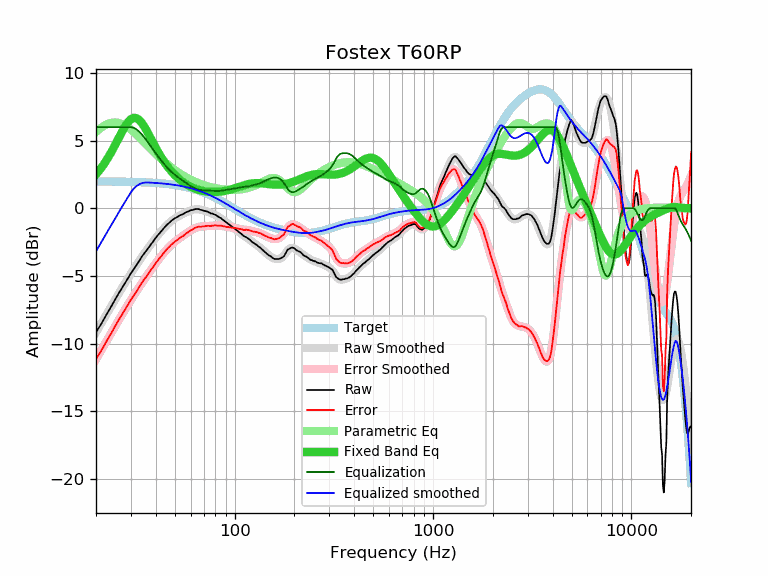

Source data for this figure (header and first rows):
frequency, raw, error, smoothed, error_smoothed, equalization, parametric_eq, equalized_raw, equalized_smoothed, target
20, -9.15, -11.13, -9.18, -11.16, 6.00, 2.51, -3.15, -3.18, 1.98
21, -8.68, -10.66, -8.65, -10.63, 6.00, 2.88, -2.68, -2.65, 1.98
22, -8.15, -10.13, -8.14, -10.12, 6.00, 3.29, -2.15, -2.14, 1.98
23, -7.66, -9.64, -7.65, -9.63, 6.00, 3.74, -1.66, -1.65, 1.98
24, -7.20, -9.17, -7.19, -9.16, 6.00, 4.21, -1.20, -1.19, 1.97
25, -6.73, -8.70, -6.74, -8.71, 6.00, 4.69, -0.73, -0.74, 1.97
26, -6.30, -8.27, -6.32, -8.29, 6.00, 5.18, -0.30, -0.32, 1.97
27, -5.91, -7.88, -5.91, -7.88, 6.00, 5.63, 0.09, 0.09, 1.97
28, -5.53, -7.49, -5.53, -7.49, 6.00, 6.04, 0.47, 0.47, 1.96
29, -5.17, -7.13, -5.17, -7.12, 6.00, 6.37, 0.83, 0.83, 1.96
30, -4.80, -6.75, -4.82, -6.77, 6.00, 6.59, 1.20, 1.18, 1.95
31, -4.50, -6.45, -4.49, -6.44, 5.94, 6.69, 1.44, 1.45, 1.95
32, -4.21, -6.15, -4.19, -6.13, 5.83, 6.66, 1.62, 1.65, 1.94
33, -3.90, -5.83, -3.89, -5.83, 5.66, 6.54, 1.76, 1.77, 1.93
34, -3.59, -5.52, -3.61, -5.54, 5.46, 6.32, 1.87, 1.85, 1.93
35, -3.33, -5.25, -3.35, -5.27, 5.24, 6.05, 1.91, 1.90, 1.92
36, -3.11, -5.02, -3.09, -5.01, 5.01, 5.74, 1.90, 1.91, 1.91
37, -2.86, -4.76, -2.85, -4.76, 4.76, 5.42, 1.90, 1.90, 1.90
38, -2.63, -4.52, -2.62, -4.52, 4.52, 5.09, 1.89, 1.89, 1.89
39, -2.42, -4.30, -2.40, -4.29, 4.29, 4.78, 1.87, 1.88, 1.88
40, -2.19, -4.06, -2.20, -4.07, 4.07, 4.47, 1.88, 1.87, 1.87
41, -1.99, -3.85, -2.00, -3.86, 3.86, 4.19, 1.87, 1.86, 1.86
42, -1.81, -3.66, -1.81, -3.66, 3.66, 3.93, 1.85, 1.85, 1.85
43, -1.64, -3.48, -1.63, -3.47, 3.47, 3.68, 1.83, 1.84, 1.84
44, -1.47, -3.29, -1.47, -3.29, 3.29, 3.46, 1.82, 1.82, 1.82
45, -1.30, -3.11, -1.31, -3.12, 3.12, 3.25, 1.82, 1.81, 1.81
46, -1.16, -2.95, -1.17, -2.97, 2.97, 3.06, 1.81, 1.79, 1.79
47, -1.05, -2.83, -1.05, -2.82, 2.82, 2.88, 1.77, 1.78, 1.78
48, -0.92, -2.68, -0.93, -2.69, 2.69, 2.72, 1.77, 1.76, 1.76
49, -0.83, -2.57, -0.83, -2.58, 2.58, 2.58, 1.75, 1.74, 1.74
50, -0.74, -2.46, -0.75, -2.47, 2.47, 2.44, 1.73, 1.72, 1.72
51, -0.67, -2.37, -0.67, -2.37, 2.37, 2.32, 1.70, 1.70, 1.70
52, -0.60, -2.28, -0.59, -2.28, 2.28, 2.21, 1.68, 1.68, 1.68
53, -0.52, -2.18, -0.53, -2.19, 2.19, 2.10, 1.67, 1.66, 1.66
54, -0.48, -2.12, -0.47, -2.10, 2.10, 2.01, 1.62, 1.64, 1.64
55, -0.43, -2.04, -0.41, -2.02, 2.02, 1.92, 1.59, 1.61, 1.61
56, -0.36, -1.95, -0.35, -1.94, 1.94, 1.84, 1.58, 1.59, 1.59
57, -0.29, -1.85, -0.30, -1.86, 1.86, 1.77, 1.57, 1.56, 1.56
58, -0.25, -1.79, -0.25, -1.79, 1.79, 1.70, 1.54, 1.54, 1.54
59, -0.20, -1.71, -0.20, -1.71, 1.71, 1.64, 1.51, 1.51, 1.51
60, -0.15, -1.63, -0.16, -1.64, 1.64, 1.59, 1.49, 1.48, 1.48
61, -0.13, -1.58, -0.12, -1.58, 1.58, 1.54, 1.45, 1.45, 1.45
62, -0.11, -1.53, -0.10, -1.52, 1.52, 1.49, 1.41, 1.42, 1.42
63, -0.06, -1.45, -0.08, -1.47, 1.47, 1.45, 1.41, 1.39, 1.39
64, -0.06, -1.42, -0.07, -1.43, 1.43, 1.41, 1.37, 1.36, 1.36
65, -0.06, -1.39, -0.07, -1.40, 1.40, 1.38, 1.34, 1.33, 1.33
66, -0.06, -1.36, -0.08, -1.38, 1.38, 1.35, 1.32, 1.30, 1.30
67, -0.11, -1.37, -0.10, -1.36, 1.36, 1.33, 1.25, 1.26, 1.26
68, -0.13, -1.36, -0.12, -1.35, 1.35, 1.30, 1.22, 1.23, 1.23
69, -0.15, -1.34, -0.14, -1.34, 1.34, 1.28, 1.19, 1.19, 1.19
70, -0.19, -1.35, -0.17, -1.33, 1.33, 1.27, 1.14, 1.16, 1.16
71, -0.20, -1.32, -0.20, -1.32, 1.32, 1.25, 1.12, 1.12, 1.12
72, -0.23, -1.31, -0.23, -1.32, 1.32, 1.24, 1.09, 1.08, 1.08
73, -0.25, -1.30, -0.26, -1.31, 1.31, 1.23, 1.06, 1.05, 1.05
74, -0.29, -1.30, -0.30, -1.30, 1.30, 1.22, 1.01, 1.01, 1.01
75, -0.34, -1.31, -0.33, -1.30, 1.30, 1.21, 0.96, 0.97, 0.97
76, -0.39, -1.32, -0.36, -1.29, 1.29, 1.21, 0.90, 0.93, 0.93
77, -0.39, -1.28, -0.40, -1.29, 1.29, 1.21, 0.89, 0.89, 0.89
78, -0.43, -1.28, -0.43, -1.28, 1.28, 1.21, 0.85, 0.85, 0.85
79, -0.46, -1.27, -0.47, -1.27, 1.27, 1.21, 0.81, 0.81, 0.81
... 553 more rows
